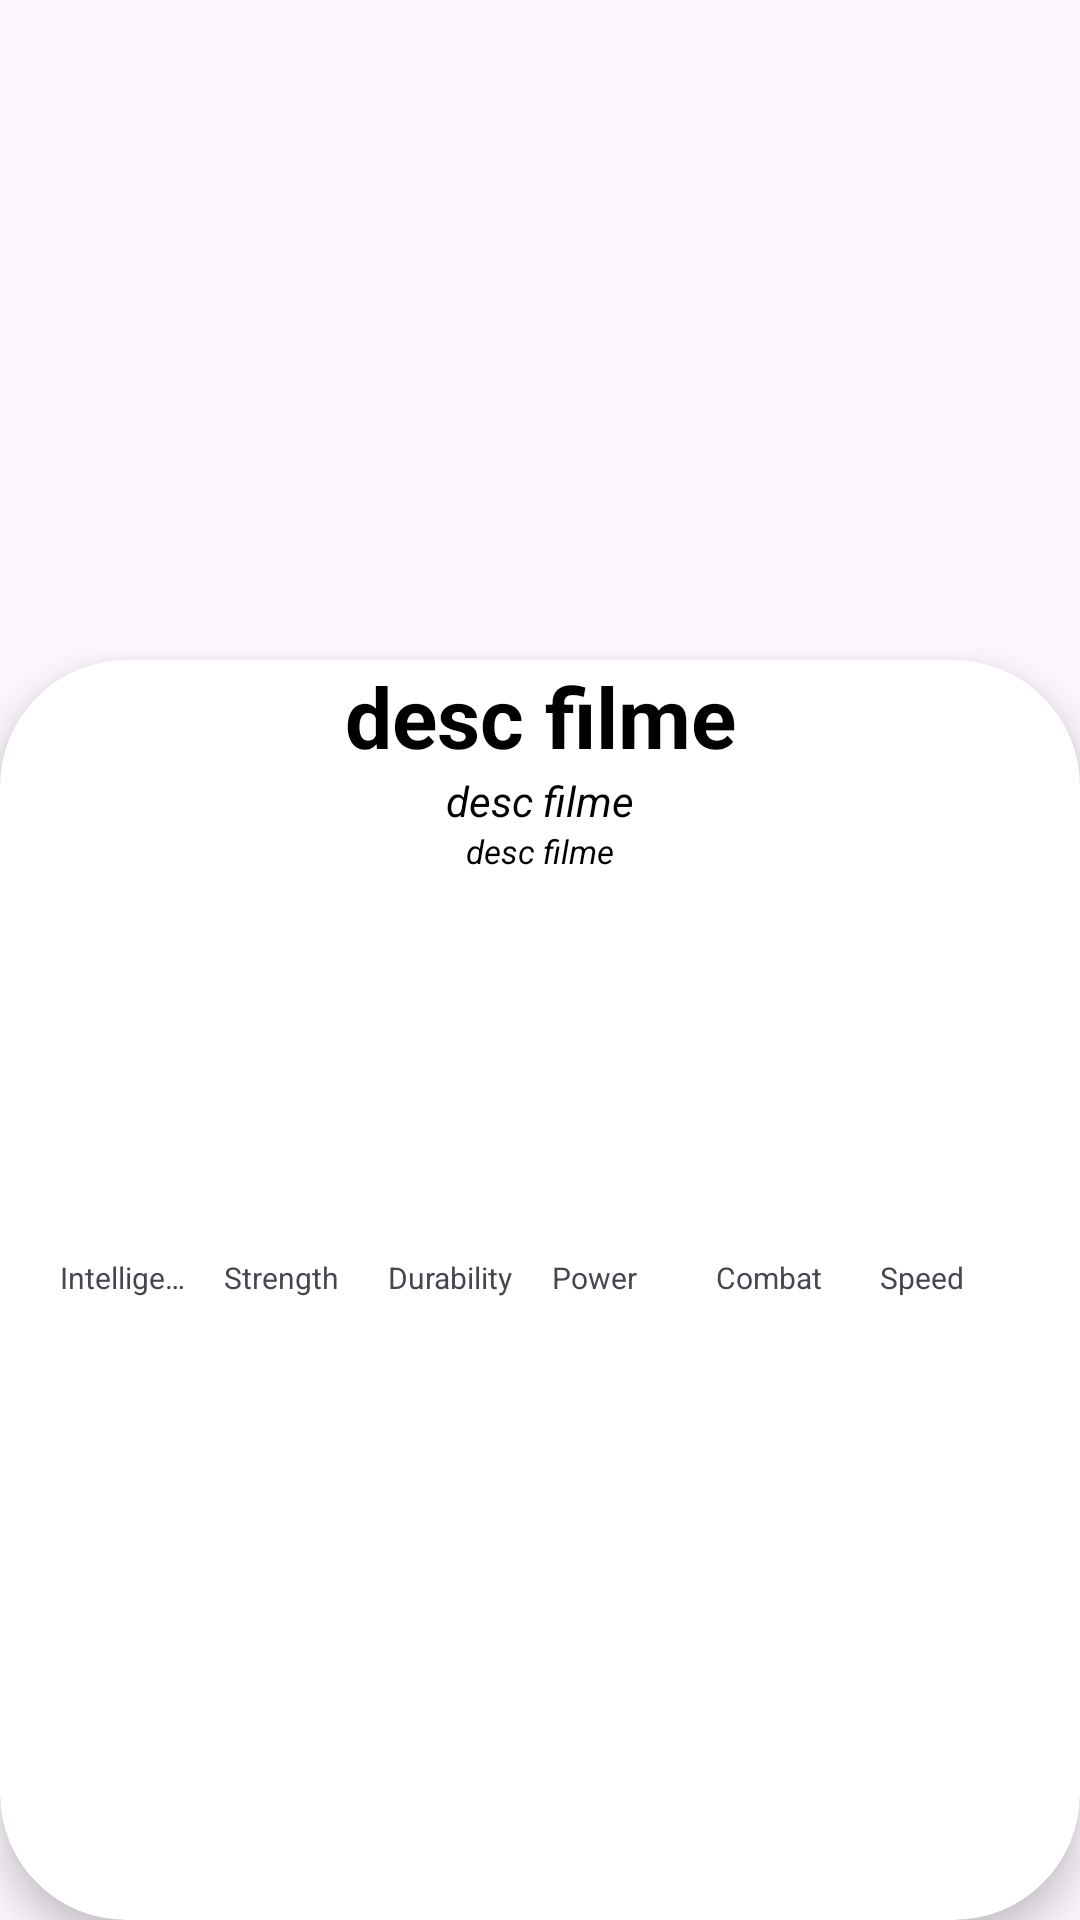

The Android layout XML behind this screen, and the referenced resources:
<!-- AndroidManifest.xml: application theme Theme.ProjectSuperHero -->
<!-- res/layout/activity_detail_super_hero.xml -->
<?xml version="1.0" encoding="utf-8"?>
<androidx.constraintlayout.widget.ConstraintLayout xmlns:android="http://schemas.android.com/apk/res/android"
    xmlns:app="http://schemas.android.com/apk/res-auto"
    xmlns:tools="http://schemas.android.com/tools"
    android:layout_width="match_parent"
    android:layout_height="match_parent"
    tools:context=".DetailSuperHeroActivity">

    <ImageView
        android:id="@+id/ivSuperHero"
        android:layout_width="match_parent"
        android:layout_height="250dp"
        app:layout_constraintTop_toTopOf="parent"
        app:layout_constraintStart_toStartOf="parent"
        app:layout_constraintEnd_toEndOf="parent"
        android:scaleType="centerCrop"/>

    <androidx.cardview.widget.CardView
        android:layout_width="0dp"
        android:layout_height="0dp"
        app:cardCornerRadius="42dp"
        app:cardElevation="8dp"
        android:layout_marginTop="220dp"
        app:layout_constraintTop_toTopOf="parent"
        app:layout_constraintEnd_toEndOf="parent"
        app:layout_constraintStart_toStartOf="parent"
        app:layout_constraintBottom_toBottomOf="parent">

        <LinearLayout
            android:layout_width="match_parent"
            android:layout_height="match_parent"
            android:orientation="vertical">

            <TextView
                android:id="@+id/tvSuperHeroName"
                android:layout_width="match_parent"
                android:layout_height="wrap_content"
                android:textSize="28sp"
                android:textStyle="bold"
                android:text="desc filme"
                android:gravity="center_horizontal"
                android:textColor="@color/black"/>

            <TextView
                android:id="@+id/tvSuperHeroRealName"
                android:layout_width="match_parent"
                android:layout_height="wrap_content"
                android:textStyle="italic"
                android:text="desc filme"
                android:gravity="center_horizontal"
                android:textColor="@color/black"/>
            <TextView
                android:id="@+id/tvPublisher"
                android:layout_width="match_parent"
                android:layout_height="wrap_content"
                android:textStyle="italic"
                android:text="desc filme"
                android:textSize="11sp"
                android:gravity="center_horizontal"
                android:textColor="@color/black"/>

            <LinearLayout
                android:layout_width="match_parent"
                android:layout_height="100dp"
                android:layout_marginTop="24dp"
                android:layout_marginHorizontal="16dp"
                android:gravity="bottom"
                android:orientation="horizontal">

                <View
                    android:id="@+id/viewIntelligence"
                    android:layout_width="0dp"
                    android:layout_height="0dp"
                    android:background="@color/superhero_stat_Intelligence"
                    android:layout_marginHorizontal="4dp"
                    android:layout_weight="1"/>

                <View
                    android:id="@+id/viewStrength"
                    android:layout_width="0dp"
                    android:layout_height="0dp"
                    android:background="@color/superhero_stat_Strength"
                    android:layout_marginHorizontal="4dp"
                    android:layout_weight="1"/>

                <View
                    android:id="@+id/viewDurability"
                    android:layout_width="0dp"
                    android:layout_height="0dp"
                    android:background="@color/superhero_stat_Durability"
                    android:layout_marginHorizontal="4dp"
                    android:layout_weight="1"/>
                <View
                    android:id="@+id/viewPower"
                    android:layout_width="0dp"
                    android:layout_height="0dp"
                    android:background="@color/superhero_stat_Power"
                    android:layout_marginHorizontal="4dp"
                    android:layout_weight="1"/>

                <View
                    android:id="@+id/viewCombat"
                    android:layout_width="0dp"
                    android:layout_height="0dp"
                    android:background="@color/superhero_stat_Combat"
                    android:layout_marginHorizontal="4dp"
                    android:layout_weight="1"/>

                <View
                    android:id="@+id/viewSpeed"
                    android:layout_width="0dp"
                    android:layout_height="0dp"
                    android:background="@color/superhero_stat_Speed"
                    android:layout_marginHorizontal="4dp"
                    android:layout_weight="1"/>
            </LinearLayout>

        <LinearLayout
            android:layout_width="match_parent"
            android:layout_height="wrap_content"
            android:layout_marginTop="4dp"
            android:layout_marginHorizontal="16dp"
            android:gravity="bottom"
            android:orientation="horizontal">

            <TextView
                android:layout_width="0dp"
                android:layout_height="wrap_content"
                android:layout_marginHorizontal="4dp"
                android:text="Intelligence"
                android:singleLine="true"
                android:maxLines="1"
                android:textSize="10sp"
                android:layout_weight="1"/>
            <TextView
                android:layout_width="0dp"
                android:layout_height="wrap_content"
                android:layout_marginHorizontal="4dp"
                android:text="Strength"
                android:singleLine="true"
                android:maxLines="1"
                android:textSize="10sp"
                android:layout_weight="1"/>
            <TextView
                android:layout_width="0dp"
                android:layout_height="wrap_content"
                android:layout_marginHorizontal="4dp"
                android:text="Durability"
                android:singleLine="true"
                android:maxLines="1"
                android:textSize="10sp"
                android:layout_weight="1"/>
            <TextView
                android:layout_width="0dp"
                android:layout_height="wrap_content"
                android:layout_marginHorizontal="4dp"
                android:text="Power"
                android:singleLine="true"
                android:maxLines="1"
                android:textSize="10sp"
                android:layout_weight="1"/>
            <TextView
                android:layout_width="0dp"
                android:layout_height="wrap_content"
                android:layout_marginHorizontal="4dp"
                android:text="Combat"
                android:singleLine="true"
                android:maxLines="1"
                android:textSize="10sp"
                android:layout_weight="1"/>
            <TextView
                android:layout_width="0dp"
                android:layout_height="wrap_content"
                android:layout_marginHorizontal="4dp"
                android:text="Speed"
                android:singleLine="true"
                android:maxLines="1"
                android:textSize="10sp"
                android:layout_weight="1"/>
        </LinearLayout>

        </LinearLayout>



    </androidx.cardview.widget.CardView>

</androidx.constraintlayout.widget.ConstraintLayout>
<!-- resources referenced by this layout -->
<resources>
  <color name="black">#FF000000</color>
  <color name="superhero_stat_Combat">#9C27B0</color>
  <color name="superhero_stat_Durability">#3F51B5</color>
  <color name="superhero_stat_Intelligence">#25E42C</color>
  <color name="superhero_stat_Power">#FFEB3B</color>
  <color name="superhero_stat_Speed">#FF5722</color>
  <color name="superhero_stat_Strength">#F41E0F</color>
  <style name="Theme.ProjectSuperHero" parent="Base.Theme.ProjectSuperHero" />
  <style name="Base.Theme.ProjectSuperHero" parent="Theme.Material3.DayNight.NoActionBar">
          
          
      </style>
</resources>
